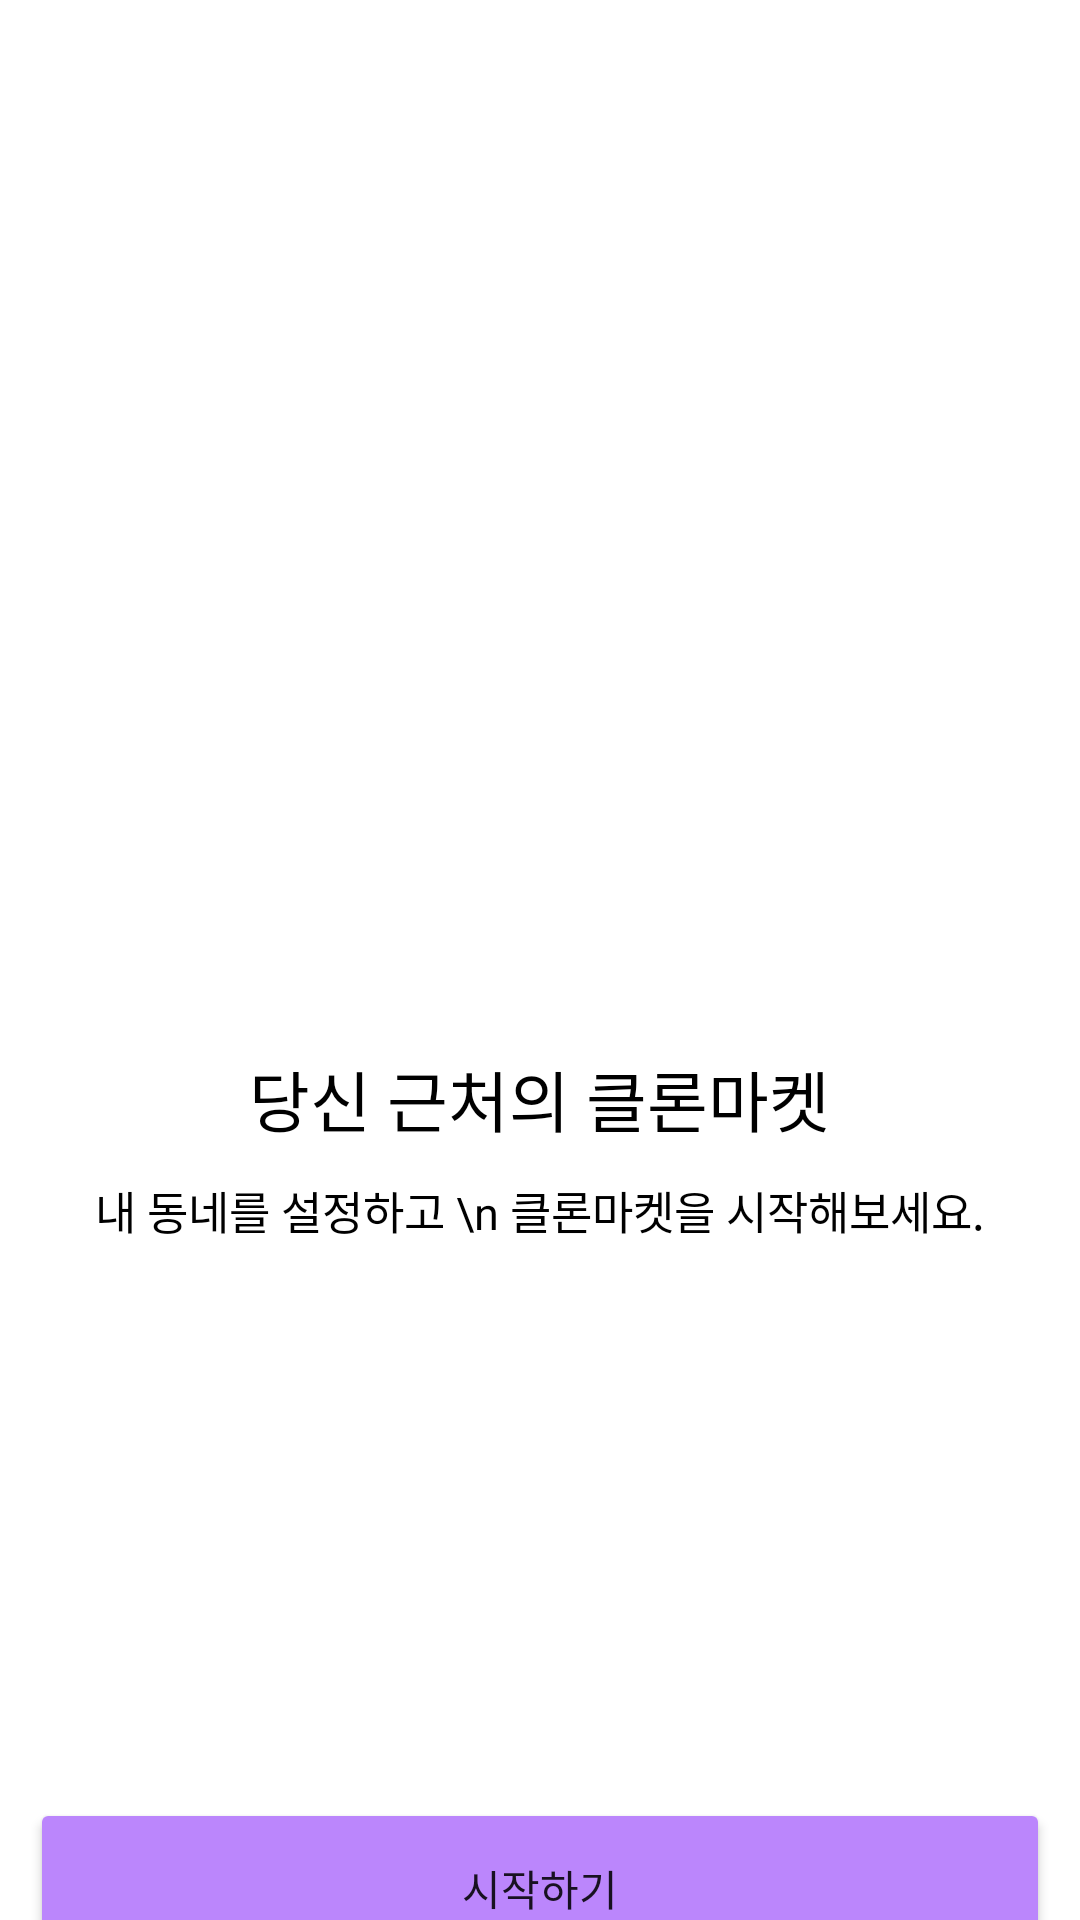

Produce the Android XML layout that renders to this screen, including the resource entries it uses.
<!-- AndroidManifest.xml: application theme Theme.CloneMarket -->
<!-- res/layout/activity_login.xml -->
<?xml version="1.0" encoding="utf-8"?>
<androidx.constraintlayout.widget.ConstraintLayout xmlns:android="http://schemas.android.com/apk/res/android"
    xmlns:app="http://schemas.android.com/apk/res-auto"
    xmlns:tools="http://schemas.android.com/tools"
    android:layout_width="match_parent"
    android:layout_height="match_parent"
    tools:context=".ui.LoginActivity">

    <TextView
        android:id="@+id/textView4"
        android:layout_width="wrap_content"
        android:layout_height="wrap_content"
        android:text="당신 근처의 클론마켓"
        android:layout_marginTop="350dp"
        android:textSize="22dp"
        android:textColor="@color/black"
        app:layout_constraintEnd_toEndOf="parent"
        app:layout_constraintHorizontal_bias="0.498"
        app:layout_constraintStart_toStartOf="parent"
        app:layout_constraintTop_toTopOf="parent" />

    <TextView
        android:id="@+id/textView7"
        android:layout_width="wrap_content"
        android:layout_height="wrap_content"
        android:text="내 동네를 설정하고 \n 클론마켓을 시작해보세요."
        android:layout_marginTop="10dp"
        android:gravity="center_horizontal"
        android:textSize="15dp"
        android:textColor="@color/black"
        app:layout_constraintEnd_toEndOf="parent"
        app:layout_constraintStart_toStartOf="parent"
        app:layout_constraintTop_toBottomOf="@+id/textView4" />

    <Button
        android:id="@+id/button"
        android:layout_width="match_parent"
        android:layout_height="60dp"
        android:text="시작하기"
        android:layout_marginTop="185dp"
        android:layout_marginHorizontal="10dp"
        android:backgroundTint="@color/purple_200"
        app:layout_constraintEnd_toEndOf="parent"
        app:layout_constraintStart_toStartOf="parent"
        app:layout_constraintTop_toBottomOf="@+id/textView7" />

    <LinearLayout
        android:layout_width="match_parent"
        android:layout_height="wrap_content"
        android:gravity="center"
        android:orientation="horizontal"
        app:layout_constraintBottom_toBottomOf="parent"
        app:layout_constraintEnd_toEndOf="parent"
        app:layout_constraintStart_toStartOf="parent"
        app:layout_constraintTop_toBottomOf="@+id/button">

        <TextView
            android:layout_width="wrap_content"
            android:layout_height="wrap_content"
            android:text="이미 계정이 있나요?" />

        <TextView
            android:id="@+id/login_btn"
            android:layout_width="wrap_content"
            android:layout_height="wrap_content"
            android:text="로그인"
            android:textColor="@color/purple_200" />

    </LinearLayout>


</androidx.constraintlayout.widget.ConstraintLayout>
<!-- resources referenced by this layout -->
<resources>
  <style name="Theme.CloneMarket" parent="Theme.MaterialComponents.DayNight.DarkActionBar">
          
          <item name="colorPrimary">@color/purple_200</item>
          <item name="colorPrimaryVariant">@color/white</item>
          <item name="colorOnPrimary">@color/white</item>
          
          <item name="colorSecondary">@color/teal_200</item>
          <item name="colorSecondaryVariant">@color/teal_700</item>
          <item name="colorOnSecondary">@color/black</item>
          
          <item name="android:statusBarColor" tools:targetApi="l">?attr/colorPrimaryVariant</item>
          <item name="android:windowLightStatusBar" tools:targetApi="m">true</item>
          
  
  
      </style>
  <!-- not gathered from this repository: default colours our renderer supplied (Android Studio template values) -->
  <color name="purple_200">#FFBB86FC</color>
  <color name="teal_200">#FF03DAC5</color>
  <color name="teal_700">#FF018786</color>
  <color name="black">#FF000000</color>
  <color name="white">#FFFFFFFF</color>
</resources>
